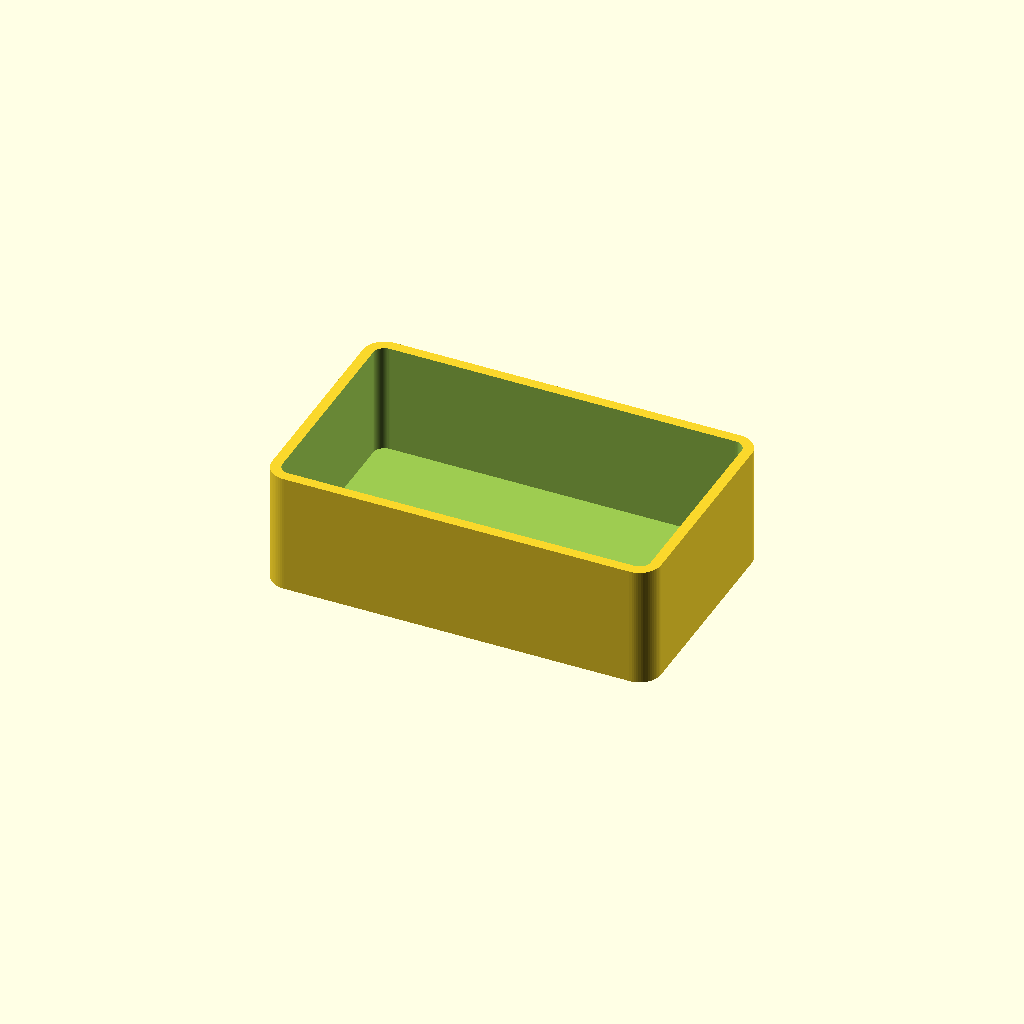
Cell 1: the model at its default parameters.
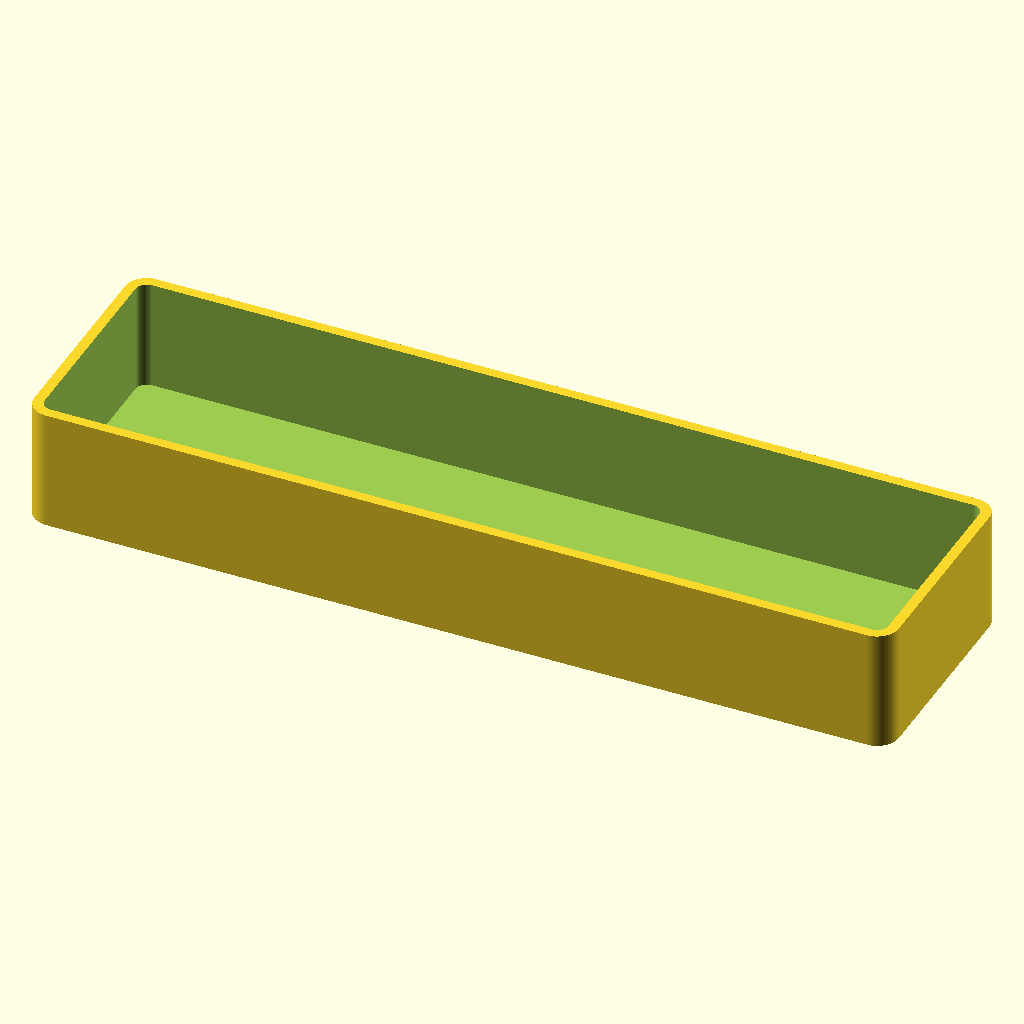
Cell 2: the same model with outer_w = 200.
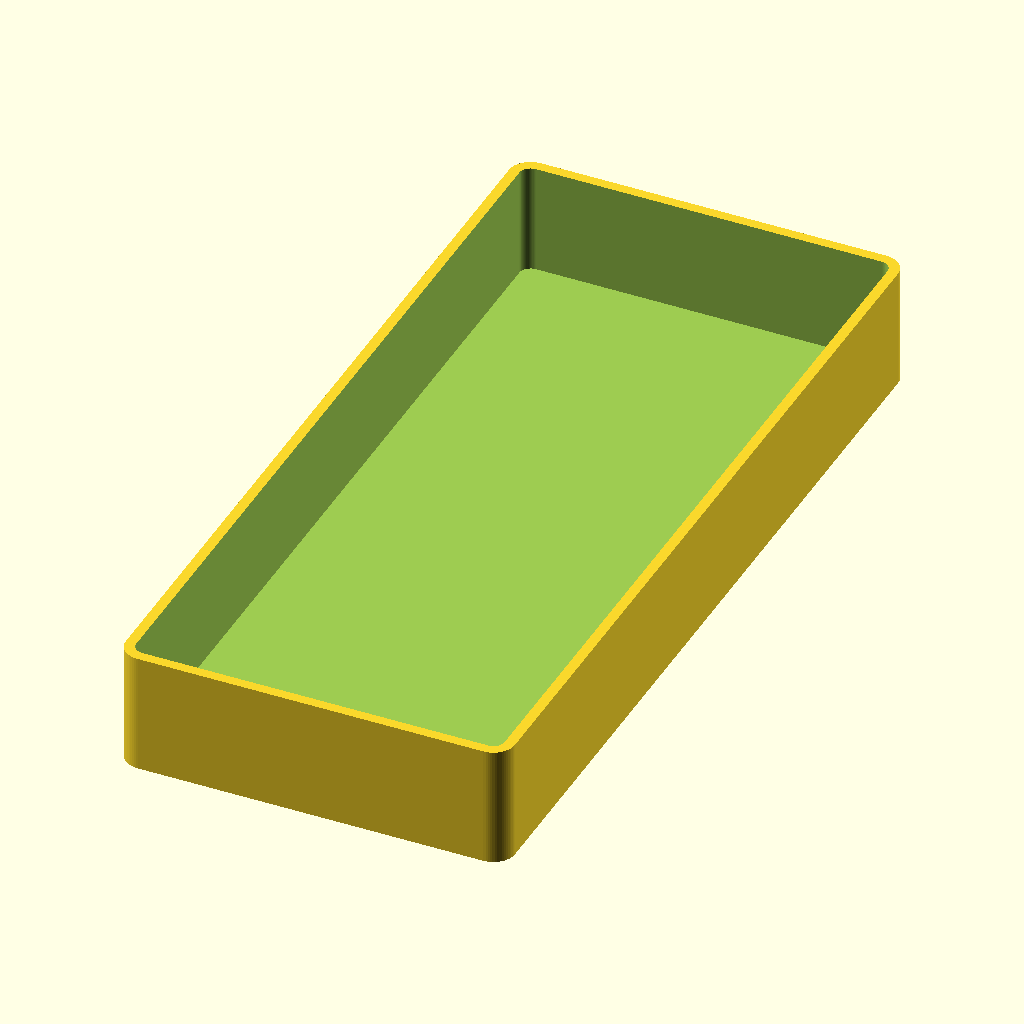
Cell 3: the same model with outer_d = 200.
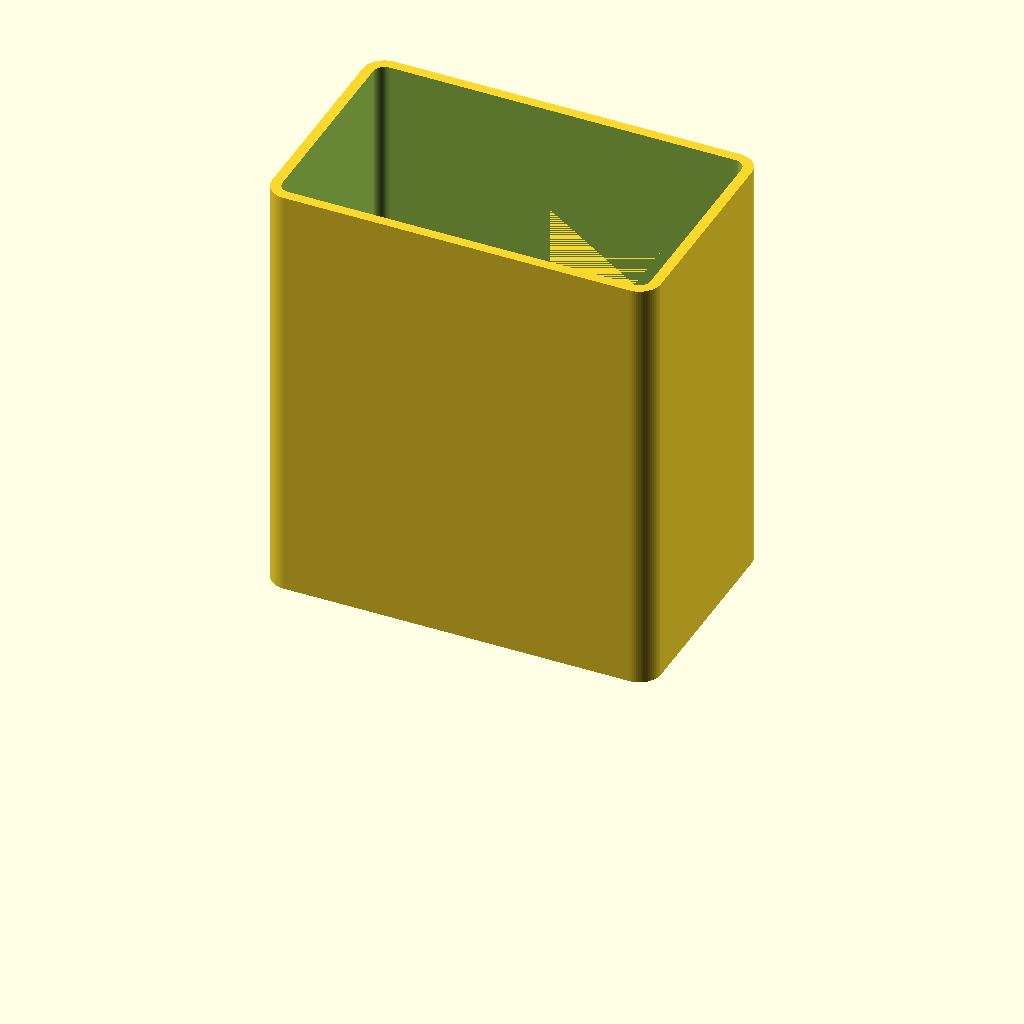
Cell 4 — outer_h set to 100, the other parameters unchanged.
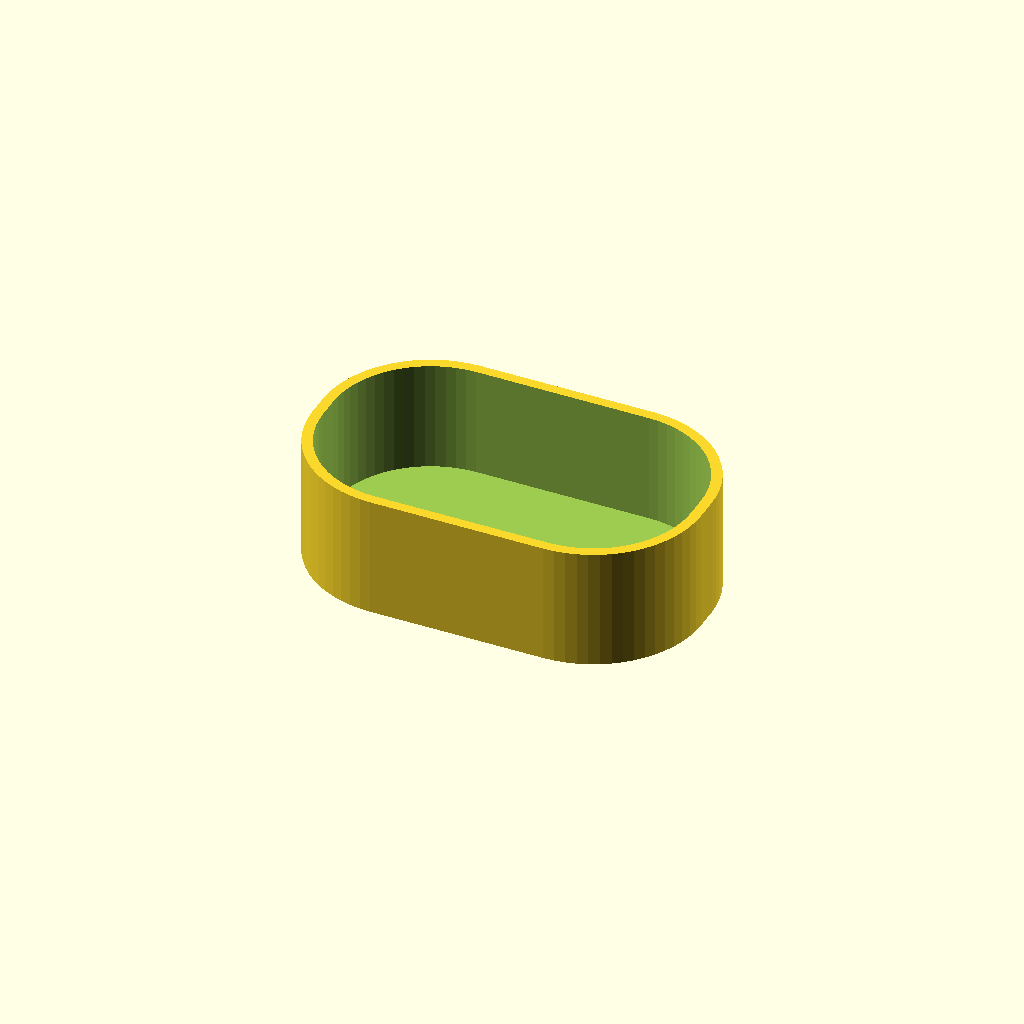
Cell 5: corner_r = 25 (everything else at default).
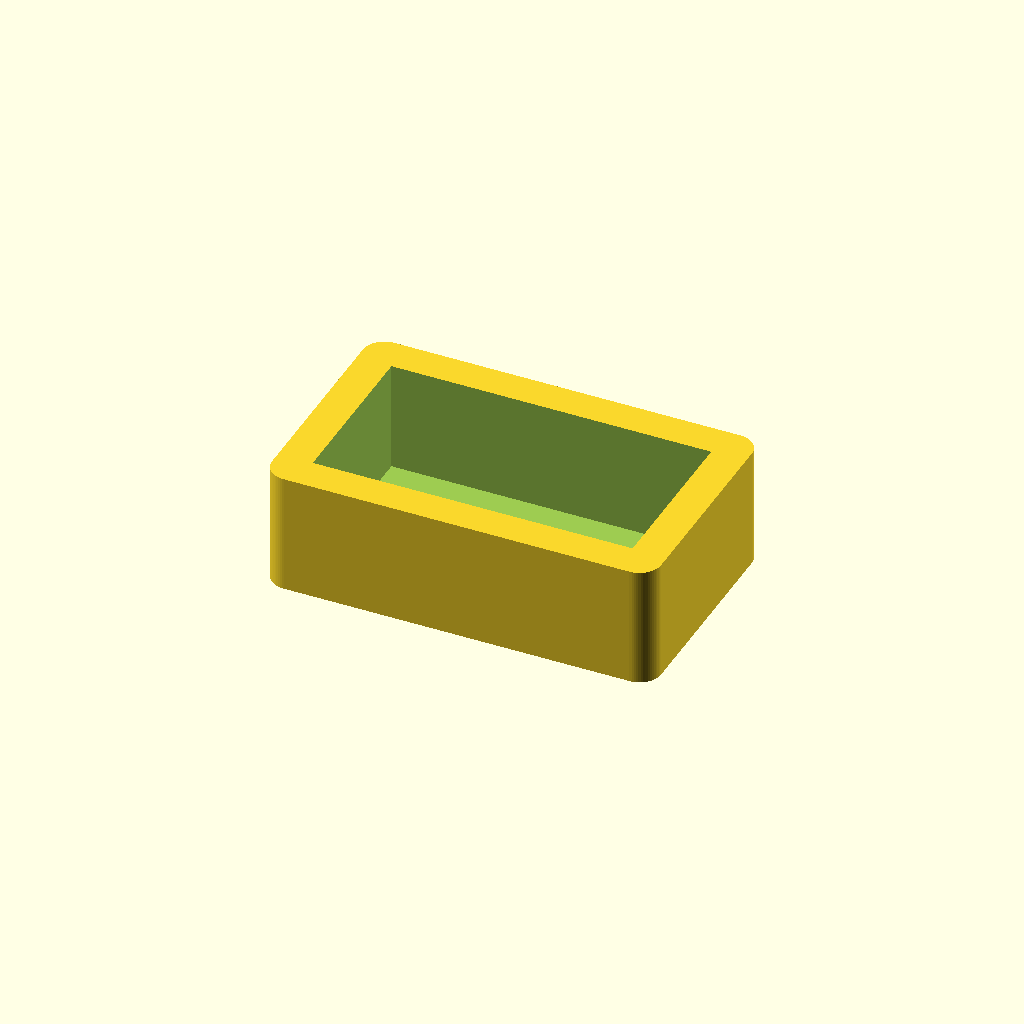
Cell 6: wall = 8 (everything else at default).
All cells are drawn from one camera (rotation 55°, 0°, 25°, orthographic, colour scheme Cornfield), so only the parameter changes between them.
OpenSCAD source file skills/making/openscad-parametric-generation/assets/templates/enclosure.scad:
/*
Model: Open-top electronics tray/enclosure
Units: millimetres
Export: Render (F6), then export STL/3MF
*/

/* [Outer Dimensions] */
outer_w = 90; // [30:1:200]
outer_d = 55; // [30:1:200]
outer_h = 28; // [8:1:100]
corner_r = 5; // [0:0.5:25]

/* [Shell] */
wall = 2.4; // [1.2:0.1:8]
bottom_t = 2.4; // [1.2:0.1:8]

/* [Hidden] */
eps = 0.01;
$fn = 64;

inner_w = outer_w - 2 * wall;
inner_d = outer_d - 2 * wall;
inner_h = outer_h - bottom_t;
outer_r = min(corner_r, min(outer_w, outer_d) / 2 - eps);
inner_r = max(0, outer_r - wall);

assert(outer_w > 2 * wall, "outer_w too small for wall");
assert(outer_d > 2 * wall, "outer_d too small for wall");
assert(outer_h > bottom_t, "outer_h must be greater than bottom_t");
assert(wall >= 1.2, "wall is thin for typical FDM printing");
assert(bottom_t >= 1.2, "bottom_t is thin for typical FDM printing");
assert(outer_r >= 0, "corner_r too large for enclosure dimensions");

module rounded_rect_2d(w, d, r) {
    if (r <= eps)
        square([w, d], center = true);
    else
        offset(r = r)
            offset(delta = -r)
                square([w, d], center = true);
}

module outer_body() {
    linear_extrude(height = outer_h)
        rounded_rect_2d(outer_w, outer_d, outer_r);
}

module inner_cavity_cutter() {
    translate([0, 0, bottom_t])
        linear_extrude(height = inner_h + eps)
            rounded_rect_2d(inner_w, inner_d, inner_r);
}

module model() {
    difference() {
        outer_body();
        inner_cavity_cutter();
    }
}

model();
Customizer parameters (derived from the source; name, type, default, range or options):
outer_w: number, default 90, range 30 to 200, step 1
outer_d: number, default 55, range 30 to 200, step 1
outer_h: number, default 28, range 8 to 100, step 1
corner_r: number, default 5, range 0 to 25, step 0.5
wall: number, default 2.4, range 1.2 to 8, step 0.1
bottom_t: number, default 2.4, range 1.2 to 8, step 0.1
